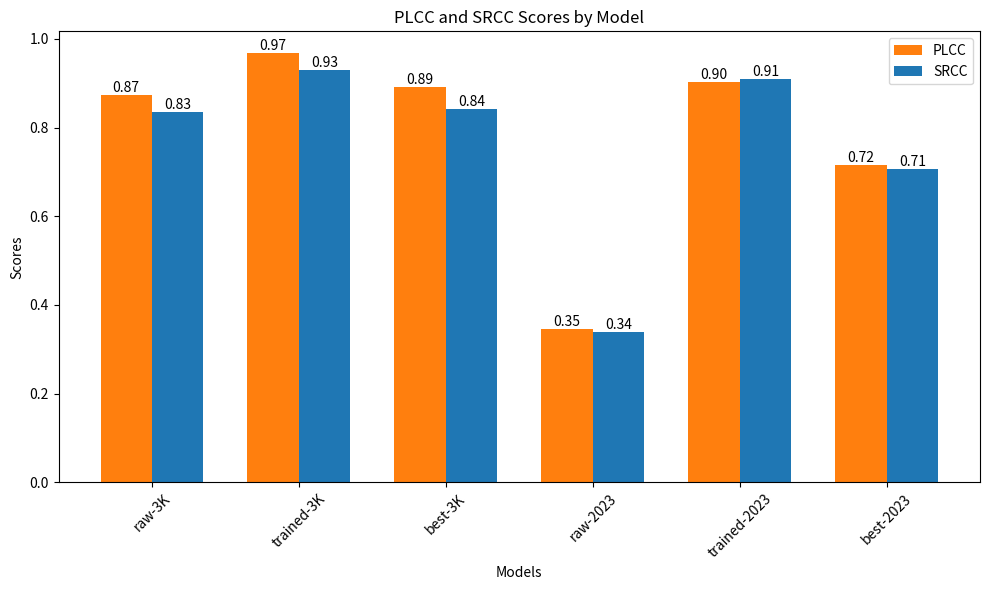

Recreate this plot in Python.
import matplotlib.pyplot as plt
import numpy as np

# 数据字典
data_dict = {
    "raw-3K": [0.874412583968306, 0.834378151076395],
    "trained-3K": [0.968515843988168, 0.929011103621193],
    "best-3K": [0.8903, 0.8426],
    "raw-2023": [0.345999347019422, 0.338727273121845],
    "trained-2023": [0.901796721142201, 0.909043550536243],
    "best-2023": [0.7153, 0.7058]
}


def plot_bar(data_dict):
    # 设置bar的位置
    bar_width = 0.35
    index = np.arange(len(data_dict))
    plt.figure(figsize=(10, 6))

    # 创建两个列表，一个用于 PLCC，一个用于 SRCC
    plcc_values = [data_dict[model][0] for model in data_dict]
    srcc_values = [data_dict[model][1] for model in data_dict]

    # 使用暖色系和冷色系的配色方案绘制 PLCC 和 SRCC 的 bar
    plcc_bars = plt.bar(index, plcc_values, bar_width, label='PLCC', color='#FF7F0E')  # 橙色
    srcc_bars = plt.bar(index + bar_width, srcc_values, bar_width, label='SRCC', color='#1F77B4')  # 蓝绿色

    # 在bar的顶部添加值
    for bar in plcc_bars + srcc_bars:
        height = bar.get_height()
        plt.text(bar.get_x() + bar.get_width() / 2.0, height, f'{height:.2f}', ha='center', va='bottom')

    # 添加标签、标题和图例
    plt.xlabel('Models')
    plt.ylabel('Scores')
    plt.title('PLCC and SRCC Scores by Model')
    plt.xticks(index + bar_width / 2, data_dict.keys(), rotation=45)
    plt.legend()

    # 显示图表
    plt.tight_layout()
    plt.savefig("alignment.pdf")
    plt.show()


plot_bar(data_dict)
